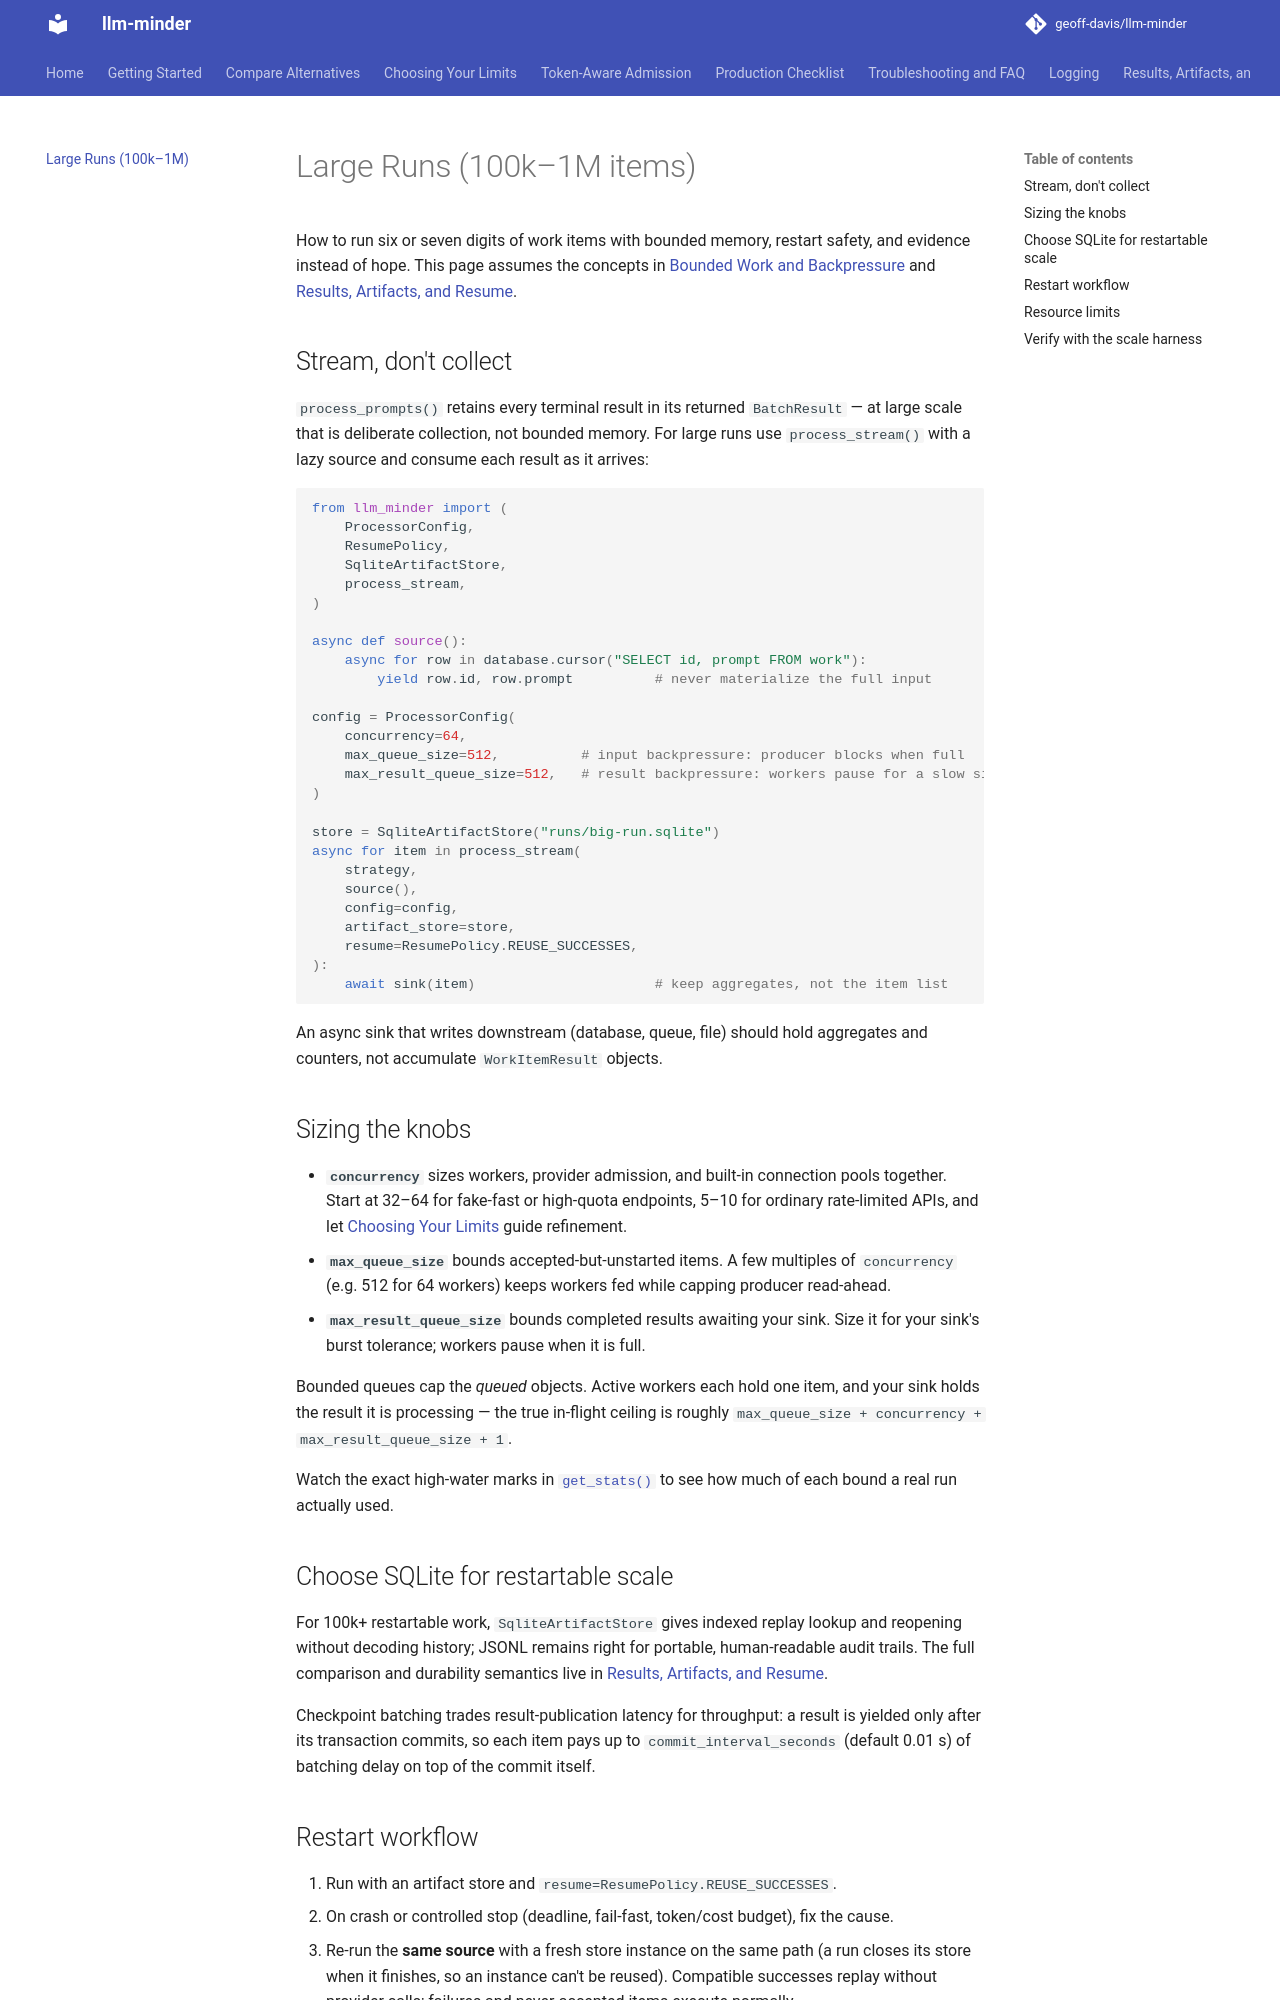

repository: geoff-davis/llm-minder · page: large-runs/index.html · generator: mkdocs

# Large Runs (100k–1M items)

How to run six or seven digits of work items with bounded memory, restart
safety, and evidence instead of hope. This page assumes the concepts in
[Bounded Work and Backpressure](bounded-work.md) and
[Results, Artifacts, and Resume](results-and-artifacts.md).

## Stream, don't collect

`process_prompts()` retains every terminal result in its returned
`BatchResult` — at large scale that is deliberate collection, not bounded
memory. For large runs use `process_stream()` with a lazy source and consume
each result as it arrives:

```python
from llm_minder import (
    ProcessorConfig,
    ResumePolicy,
    SqliteArtifactStore,
    process_stream,
)

async def source():
    async for row in database.cursor("SELECT id, prompt FROM work"):
        yield row.id, row.prompt          # never materialize the full input

config = ProcessorConfig(
    concurrency=64,
    max_queue_size=512,          # input backpressure: producer blocks when full
    max_result_queue_size=512,   # result backpressure: workers pause for a slow sink
)

store = SqliteArtifactStore("runs/big-run.sqlite")
async for item in process_stream(
    strategy,
    source(),
    config=config,
    artifact_store=store,
    resume=ResumePolicy.REUSE_SUCCESSES,
):
    await sink(item)                      # keep aggregates, not the item list
```

An async sink that writes downstream (database, queue, file) should hold
aggregates and counters, not accumulate `WorkItemResult` objects.

## Sizing the knobs

- **`concurrency`** sizes workers, provider admission, and built-in
  connection pools together. Start at 32–64 for fake-fast or high-quota
  endpoints, 5–10 for ordinary rate-limited APIs, and let
  [Choosing Your Limits](choosing-your-limits.md) guide refinement.
- **`max_queue_size`** bounds accepted-but-unstarted items. A few multiples
  of `concurrency` (e.g. 512 for 64 workers) keeps workers fed while capping
  producer read-ahead.
- **`max_result_queue_size`** bounds completed results awaiting your sink.
  Size it for your sink's burst tolerance; workers pause when it is full.

Bounded queues cap the *queued* objects. Active workers each hold one item,
and your sink holds the result it is processing — the true in-flight ceiling
is roughly `max_queue_size + concurrency + max_result_queue_size + 1`.

Watch the exact high-water marks in
[`get_stats()`](bounded-work.md#exact-queue-high-water-marks) to see how much
of each bound a real run actually used.

## Choose SQLite for restartable scale

For 100k+ restartable work, `SqliteArtifactStore` gives indexed replay
lookup and reopening without decoding history; JSONL remains right for
portable, human-readable audit trails. The full comparison and durability
semantics live in
[Results, Artifacts, and Resume](results-and-artifacts.md#indexed-sqlite-artifacts-for-large-restartable-runs).

Checkpoint batching trades result-publication latency for throughput: a
result is yielded only after its transaction commits, so each item pays up to
`commit_interval_seconds` (default 0.01 s) of batching delay on top of the
commit itself.
